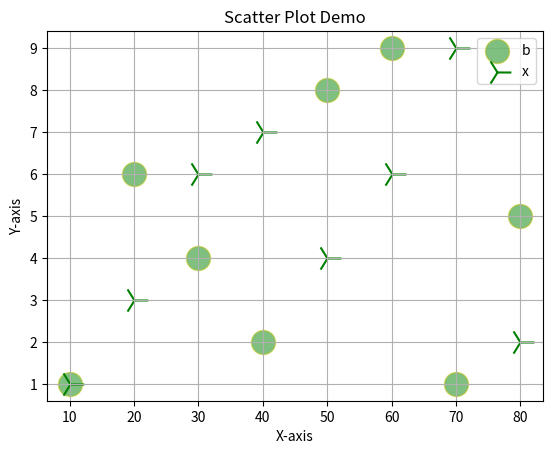

Recreate this plot in Python.
import numpy as np 
import matplotlib.pyplot as plt

a = [10,20,30,40,50,60,70,80]
b = [1,6,4,2,8,9,1,5]
x = [1,3,6,7,4,6,9,2]

plt.scatter(a,b, c = "green", s = 300, edgecolors='y', marker='o', alpha=0.5)
plt.scatter(a,x, c = "green", s = 400, edgecolors='r', marker='4', alpha=1)
plt.legend(['b','x'], loc = "best")
plt.title("Scatter Plot Demo")
plt.xlabel("X-axis")
plt.ylabel("Y-axis")
plt.savefig("ScatterPlot.png") # to save the graph
plt.grid(True)

plt.show()